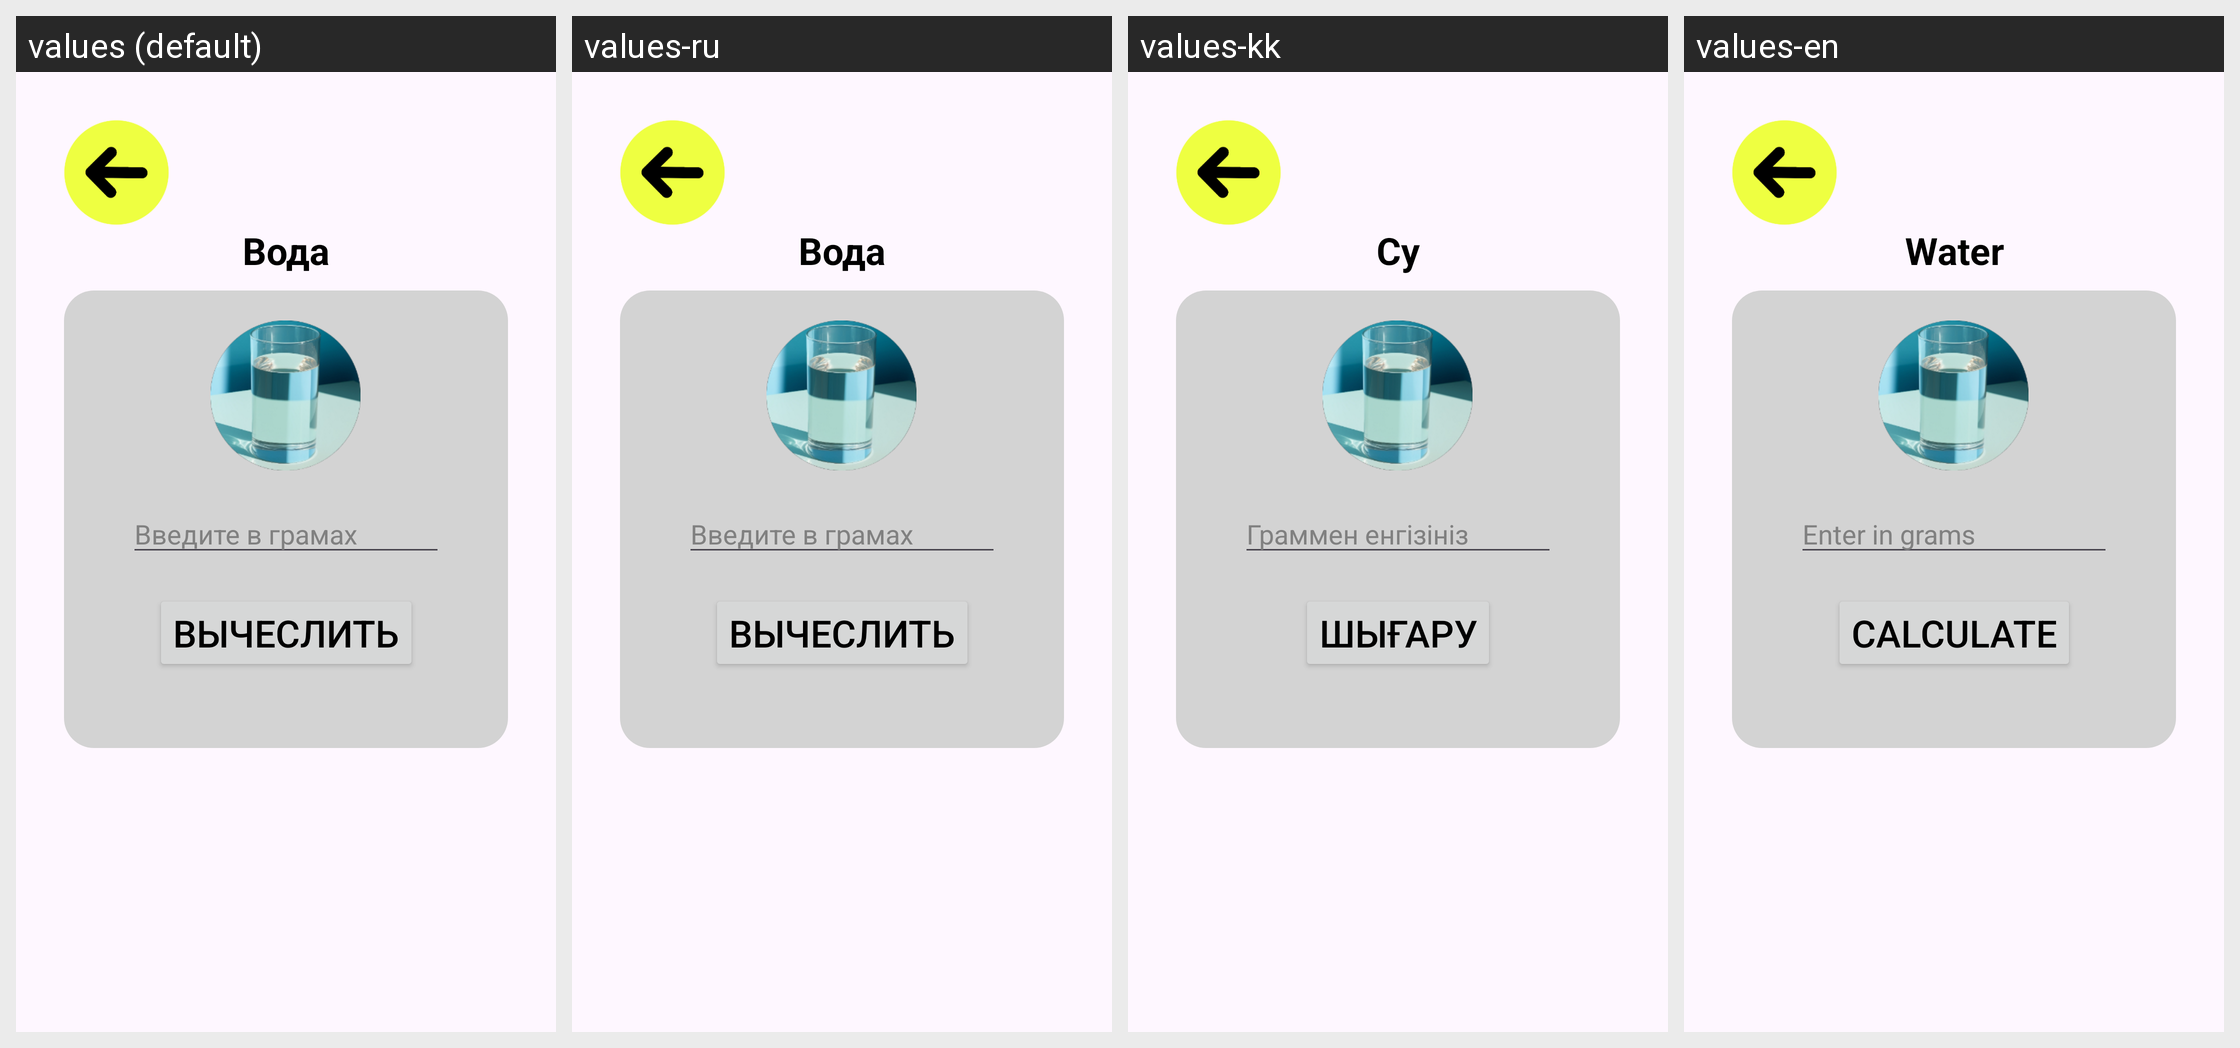

Locale-by-locale string values for the Android screen shown in this grid:
Android screen res/layout/back_for_calculate.xml rendered under 4 locales, left to right: values (default), values-ru, values-kk, values-en. Device: Nexus 5 (rendered at 1080×1920; each locale shown at half size, 540×960, under a caption strip naming it); theme Theme.ИзмерительПродуктов.
Strings drawn on this screen, with the default value and each locale's value (text and hints the layout hard-codes, and strings that could not be matched under every locale, appear in the picture but are not listed):

product
  values: Вода
  values-ru: Вода
  values-kk: Су
  values-en: Water

write_in_gram
  values: Введите в грамах
  values-ru: Введите в грамах
  values-kk: Граммен енгізініз
  values-en: Enter in grams

calculate
  values: Вычеслить
  values-ru: Вычеслить
  values-kk: Шығару
  values-en: Calculate
